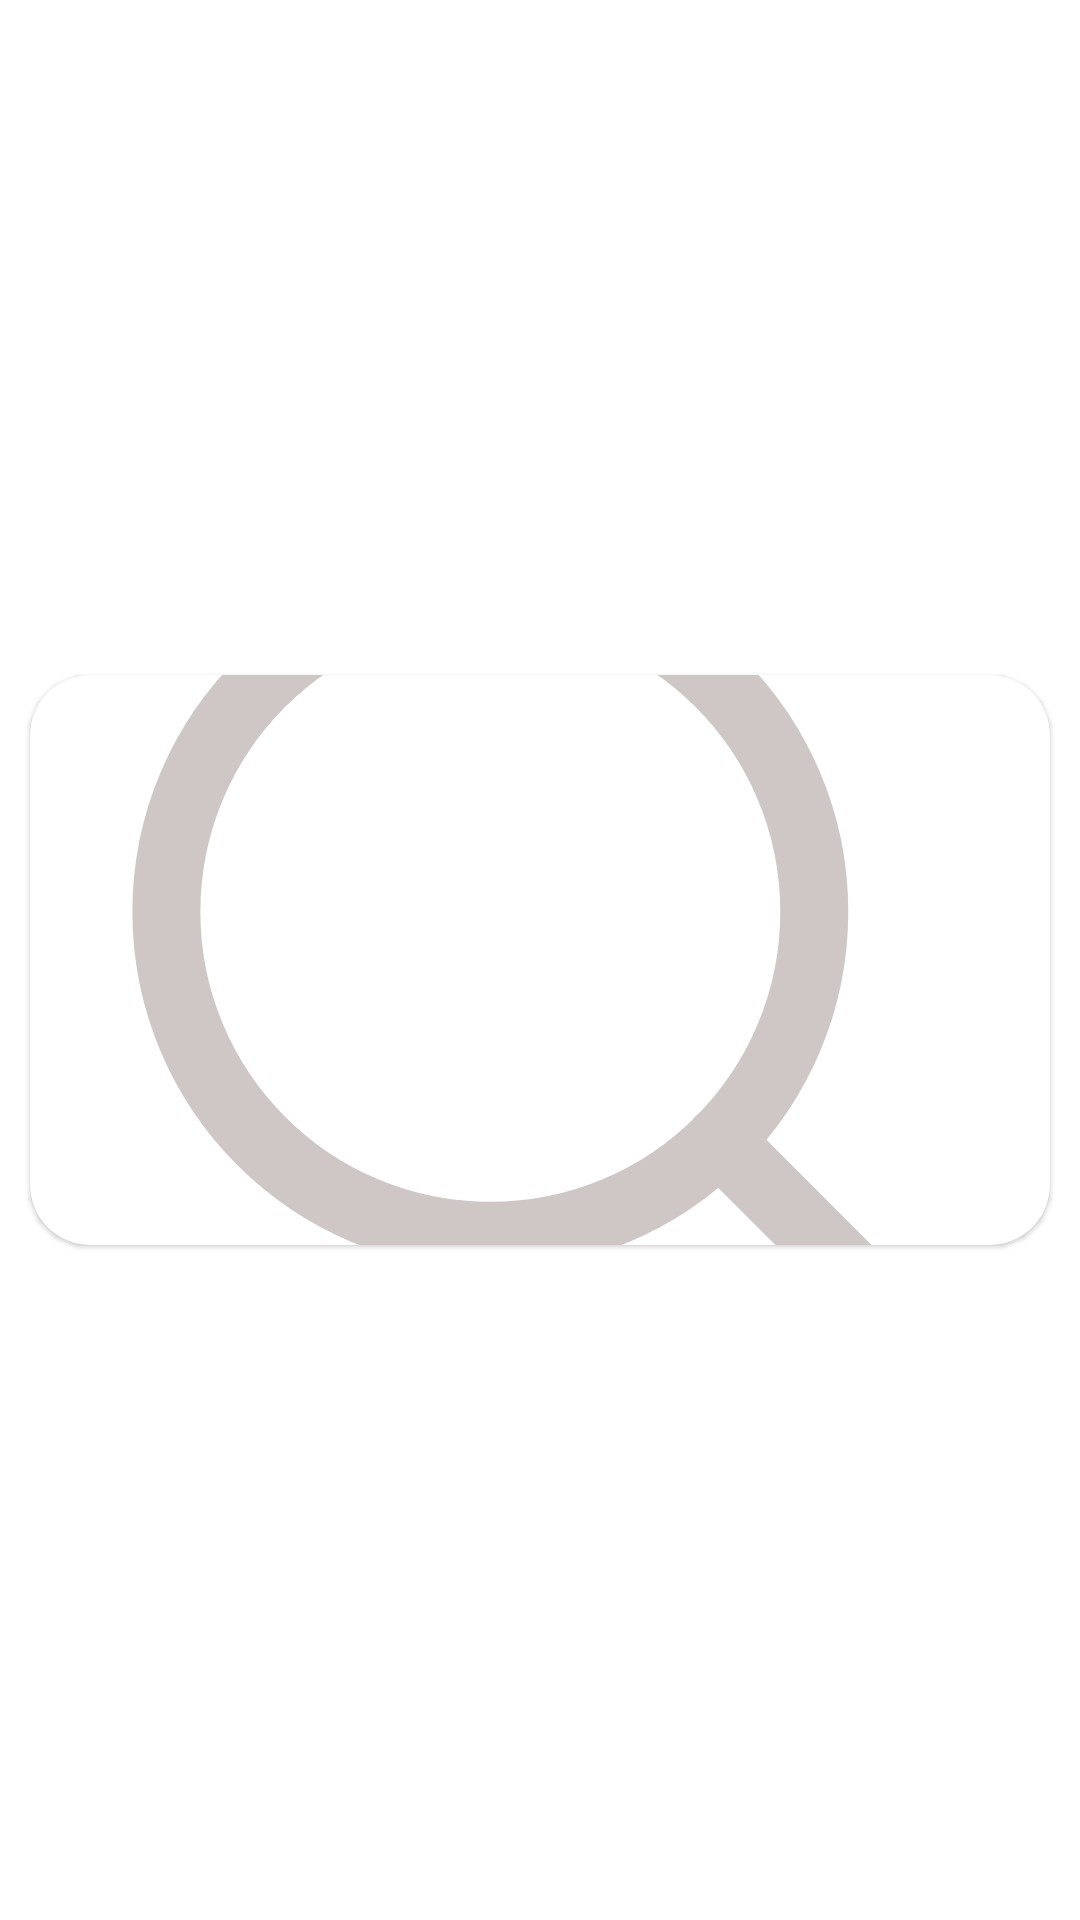

Produce the Android XML layout that renders to this screen, including the resource entries it uses.
<!-- AndroidManifest.xml: application theme Theme.TagFinderApp -->
<!-- res/layout/thumnaildesign.xml -->
<?xml version="1.0" encoding="utf-8"?>
<androidx.constraintlayout.widget.ConstraintLayout xmlns:android="http://schemas.android.com/apk/res/android"
    android:layout_width="match_parent"
    android:layout_height="wrap_content"
    xmlns:app="http://schemas.android.com/apk/res-auto"
    xmlns:tools="http://schemas.android.com/tools">

    <com.google.android.material.card.MaterialCardView
        android:id="@+id/materialCardView2"
        android:layout_width="match_parent"
        android:layout_height="wrap_content"
        android:elevation="2dp"
        android:layout_margin="10dp"
        app:cardCornerRadius="20dp"
        app:layout_constraintEnd_toEndOf="parent"
        app:layout_constraintStart_toStartOf="parent"
        app:layout_constraintTop_toTopOf="parent"
        app:layout_constraintBottom_toBottomOf="parent">

        <androidx.constraintlayout.widget.ConstraintLayout
            android:layout_width="match_parent"
            android:layout_height="wrap_content">

            <androidx.appcompat.widget.AppCompatImageView
                android:id="@+id/thumbnail"
                android:layout_width="match_parent"
                android:layout_height="@dimen/_190dp"
                android:adjustViewBounds="true"
                android:clipToPadding="false"
                android:scaleType="centerCrop"
                android:src="@drawable/icon_search"
                app:layout_constraintBottom_toBottomOf="parent"
                app:layout_constraintEnd_toEndOf="parent"
                app:layout_constraintStart_toStartOf="parent"
                app:layout_constraintTop_toTopOf="parent" />

            <androidx.appcompat.widget.AppCompatTextView
                android:id="@+id/description"
                android:layout_width="match_parent"
                android:layout_height="wrap_content"
                android:fontFamily="@font/roboto_medium"
                tools:text="heelo pankaj"
                android:maxLines="1"
                android:layout_marginHorizontal="@dimen/_10dp"
                android:layout_marginVertical="@dimen/_5dp"
                android:ellipsize="end"
                android:singleLine="true"
                android:textColor="@color/white"
                android:textSize="@dimen/_15sp"
                app:layout_constraintEnd_toEndOf="parent"
                app:layout_constraintStart_toStartOf="parent"
                app:layout_constraintTop_toTopOf="parent" />

        </androidx.constraintlayout.widget.ConstraintLayout>

    </com.google.android.material.card.MaterialCardView>

    <LinearLayout
        android:layout_width="match_parent"
        android:layout_height="wrap_content"
        android:layout_margin="10dp"
        android:visibility="gone"
        android:background="@drawable/search_drawable"
        android:elevation="5dp"
        android:orientation="horizontal"
        android:padding="5dp"
        app:layout_constraintEnd_toEndOf="parent"
        app:layout_constraintStart_toStartOf="parent"
        app:layout_constraintTop_toBottomOf="@+id/materialCardView2">

        <CheckBox
            android:id="@+id/checkbox"
            android:layout_width="wrap_content"
            android:layout_height="wrap_content" />

        <TextView
            android:id="@+id/tag_text"
            android:layout_width="match_parent"
            android:layout_height="wrap_content"
            android:fontFamily="@font/comfort_medium"
            android:padding="10dp"
            android:text="hello pankaj"
            android:textColor="@color/black"
            android:textSize="15sp"
            android:textStyle="bold" />

    </LinearLayout>

</androidx.constraintlayout.widget.ConstraintLayout>
<!-- resources referenced by this layout -->
<resources>
  <color name="black">#FF000000</color>
  <color name="white">#FFFFFFFF</color>
  <dimen name="_10dp">10dp</dimen>
  <dimen name="_15sp">15sp</dimen>
  <dimen name="_190dp">190dp</dimen>
  <dimen name="_5dp">5dp</dimen>
  <!-- drawable icon_search (drawable) -->
  <vector xmlns:android="http://schemas.android.com/apk/res/android"
      android:width="25dp"
      android:height="25dp"
      android:viewportWidth="30"
      android:viewportHeight="30">
    <path
        android:pathData="M13.539,23.112C18.802,23.112 23.067,18.847 23.067,13.584C23.067,8.322 18.802,4.056 13.539,4.056C8.277,4.056 4.011,8.322 4.011,13.584C4.011,18.847 8.277,23.112 13.539,23.112Z"
        android:strokeLineJoin="round"
        android:strokeWidth="2"
        android:fillColor="#00000000"
        android:strokeColor="#CFC6C6"
        android:strokeLineCap="round"/>
    <path
        android:pathData="M25.449,25.494L20.269,20.313"
        android:strokeLineJoin="round"
        android:strokeWidth="2"
        android:fillColor="#00000000"
        android:strokeColor="#CFC6C6"
        android:strokeLineCap="round"/>
  </vector>
  <!-- drawable search_drawable (drawable) -->
  <?xml version="1.0" encoding="utf-8"?>
  <layer-list xmlns:android="http://schemas.android.com/apk/res/android">
  
      <item>
      <shape android:shape="rectangle">
         <solid android:color="@color/white"/>
          <corners android:radius="8dp"/>
      </shape>
      </item>
  
  </layer-list>
  <style name="Theme.TagFinderApp" parent="Theme.MaterialComponents.DayNight.NoActionBar">
  
          
          <item name="android:statusBarColor">@color/purple_700</item>
          <item name="android:windowLightStatusBar">true</item>
  
  
          
          <item name="android:navigationBarColor">@color/purple_700</item>
      </style>
  <color name="purple_700">#ff0000</color>
</resources>
